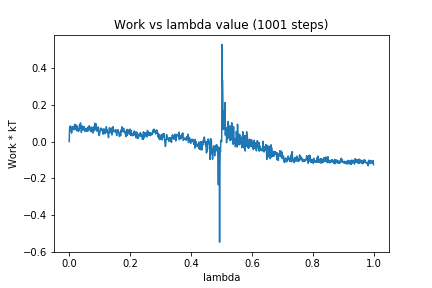

The table this chart was drawn from, first rows:
0, 0.0
1, 0.0647
2, 0.08158
3, 0.06913
4, 0.08513
5, 0.05889
6, 0.06349
7, 0.05656
8, 0.04606
9, 0.06927
10, 0.08071
11, 0.06695
12, 0.07833
13, 0.06398
14, 0.07923
15, 0.07446
16, 0.08517
17, 0.08006
18, 0.0655
19, 0.09419
20, 0.07913
21, 0.08508
22, 0.07395
23, 0.06507
24, 0.08941
25, 0.05938
26, 0.07981
27, 0.07149
28, 0.06884
29, 0.06371
30, 0.05564
31, 0.07005
32, 0.06021
33, 0.08321
34, 0.09108
35, 0.0805
36, 0.07212
37, 0.1017
38, 0.07478
39, 0.08216
40, 0.05004
41, 0.0871
42, 0.06906
43, 0.07378
44, 0.06155
45, 0.07021
46, 0.07596
47, 0.07771
48, 0.0796
49, 0.08203
50, 0.0661
51, 0.05482
52, 0.07141
53, 0.06222
54, 0.06696
55, 0.06999
56, 0.06643
57, 0.05853
58, 0.07028
59, 0.05626
60, 0.07664
... 940 more rows
